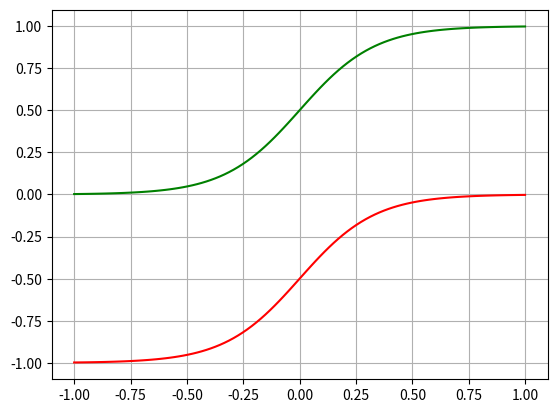

Reproduce this figure in Python.
import numpy as np
import matplotlib.pyplot as plt

def sigmoid(x):
    return 1 / (1 + np.exp(-x))

def iou_weight(x):
    mean = 0
    sigma = 0.12
    b = 0.5
    y = 1- b *np.exp(-np.abs(x-mean) / sigma)

    return y

if __name__ == '__main__':

    # x = np.linspace(0, 10, 100)
    # y = sigmoid(x)
    # y_w = iou_weight(x)
    #
    # plt.plot(x, y, 'r')
    # plt.plot(x, y_w, 'g')
    # plt.grid()
    # plt.show()
    gama = 6
    x = np.linspace(-1, 1, 100)
    y = (-1 / (1 + np.exp(x*gama)))
    y1 = (1 -1 / (1 + np.exp(x*gama)))

    plt.plot(x, y, 'r')
    plt.plot(x, y1, 'g')
    plt.grid()
    plt.show()




